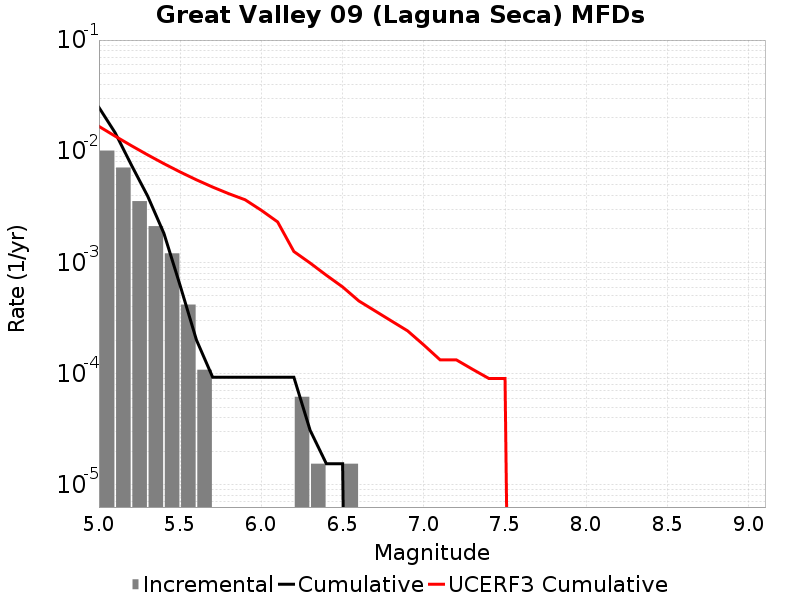

The file beside this chart, header and first rows:
Magnitude, Incremental Rate, Cumulative Rate, UCERF3 Cumulative Rate
5.05, 0.01014, 0.02478, 0.01674
5.15, 0.007136, 0.01464, 0.01366
5.25, 0.00356, 0.007508, 0.01122
5.35, 0.002121, 0.003947, 0.009276
5.45, 0.001207, 0.001827, 0.007734
5.55, 4.179519E-4, 6.19188E-4, 0.006509
5.65, 1.083579E-4, 2.012361E-4, 0.005536
5.75, 0.0, 9.28782E-5, 0.004763
5.85, 0.0, 9.28782E-5, 0.004148
5.95, 0.0, 9.28782E-5, 0.003661
6.05, 0.0, 9.28782E-5, 0.002942
6.15, 0.0, 9.28782E-5, 0.002315
6.25, 6.19188E-5, 9.28782E-5, 0.001254
6.35, 1.54797E-5, 3.09594E-5, 9.880789E-4
6.45, 0.0, 1.54797E-5, 7.672094E-4
6.55, 1.54797E-5, 1.54797E-5, 6.0234085E-4
6.65, 0.0, 0.0, 4.5053323E-4
6.75, 0.0, 0.0, 3.6642E-4
6.85, 0.0, 0.0, 2.979713E-4
6.95, 0.0, 0.0, 2.4257594E-4
7.05, 0.0, 0.0, 1.809068E-4
7.15, 0.0, 0.0, 1.3306798E-4
7.25, 0.0, 0.0, 1.3306798E-4
7.35, 0.0, 0.0, 1.09428736E-4
7.45, 0.0, 0.0, 9.0522284E-5
7.55, 0.0, 0.0, 9.0522284E-5
7.65, 0.0, 0.0, 0.0
7.75, 0.0, 0.0, 0.0
7.85, 0.0, 0.0, 0.0
7.95, 0.0, 0.0, 0.0
8.05, 0.0, 0.0, 0.0
8.15, 0.0, 0.0, 0.0
8.25, 0.0, 0.0, 0.0
8.35, 0.0, 0.0, 0.0
8.45, 0.0, 0.0, 0.0
8.55, 0.0, 0.0, 0.0
8.65, 0.0, 0.0, 0.0
8.75, 0.0, 0.0, 0.0
8.85, 0.0, 0.0, 0.0
8.95, 0.0, 0.0, 0.0
9.05, 0.0, 0.0, 0.0
